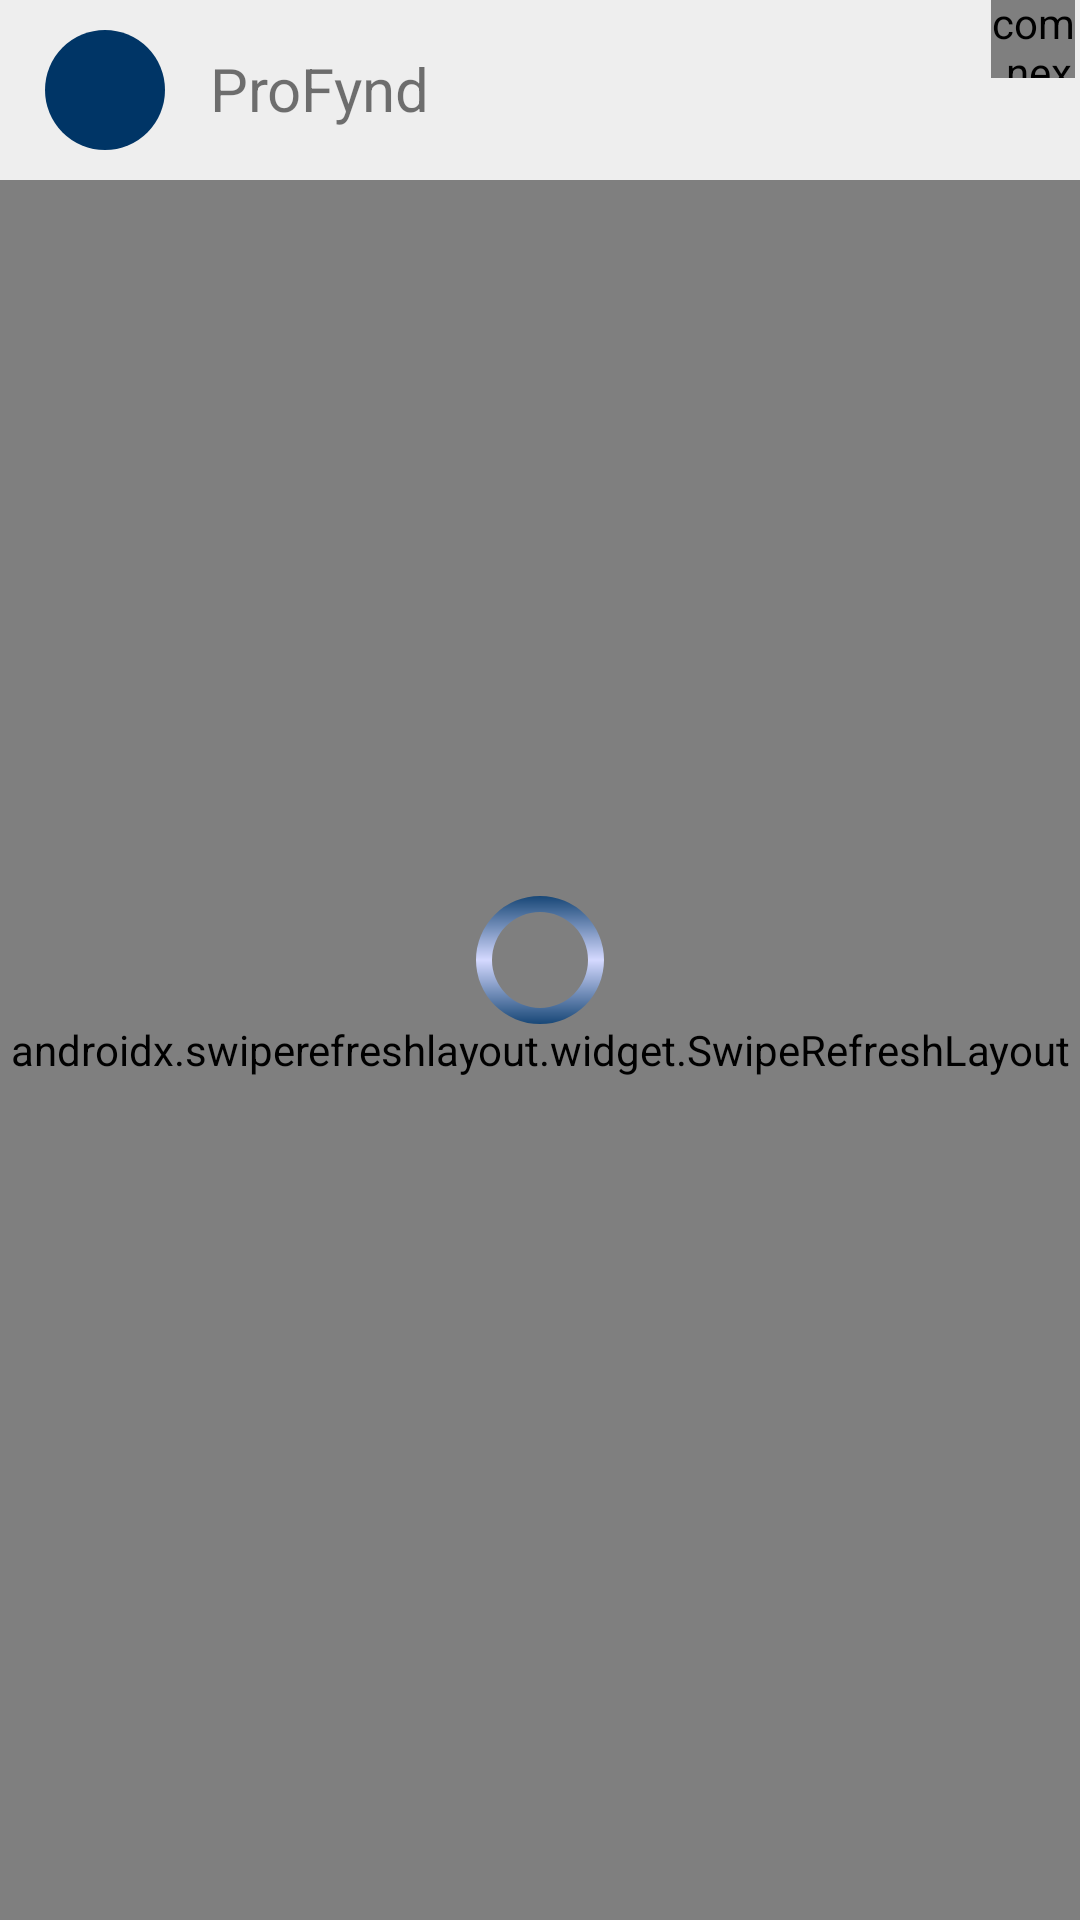

Android layout source for this screen:
<!-- AndroidManifest.xml: application theme Theme.ProFynd -->
<!-- res/layout/fragment_home.xml -->
<?xml version="1.0" encoding="utf-8"?>
<androidx.constraintlayout.widget.ConstraintLayout xmlns:android="http://schemas.android.com/apk/res/android"
    xmlns:app="http://schemas.android.com/apk/res-auto"
    xmlns:tools="http://schemas.android.com/tools"
    android:id="@+id/body_container"
    android:layout_width="match_parent"
    android:layout_height="match_parent"
    android:background="#EEEEEE">

    <ImageButton
        android:id="@+id/settingsBtn"
        android:layout_width="40dp"
        android:layout_height="40dp"
        android:layout_marginLeft="15dp"
        android:layout_marginTop="10dp"
        android:background="@drawable/button_backround"
        android:src="@drawable/ic_menu_burger"
        app:layout_constraintStart_toStartOf="parent"
        app:layout_constraintTop_toTopOf="parent" />

    <TextView
        android:layout_width="wrap_content"
        android:layout_height="wrap_content"
        android:layout_marginLeft="15dp"
        android:layout_marginTop="16dp"
        android:text="ProFynd"
        android:textSize="20sp"
        app:layout_constraintStart_toEndOf="@+id/settingsBtn"
        app:layout_constraintTop_toTopOf="parent" />
    <ImageButton
        android:id="@+id/notification_btn"
        android:layout_width="40dp"
        android:layout_height="40dp"
        android:layout_marginTop="10dp"
        android:layout_marginRight="10dp"
        android:background="@android:color/transparent"
        android:src="@drawable/ic_bell"
        app:layout_constraintEnd_toEndOf="parent"
        app:layout_constraintTop_toTopOf="parent" />

    <com.nex3z.notificationbadge.NotificationBadge
        android:id="@+id/badge"
        android:layout_width="28dp"
        android:layout_height="28dp"
        app:layout_constraintBottom_toTopOf="@+id/notification_btn"
        app:layout_constraintLeft_toRightOf="@+id/notification_btn"
        android:layout_marginBottom="-16dp"
        android:layout_marginLeft="-20dp"
        app:nbMaxTextLength="2" />

    <androidx.swiperefreshlayout.widget.SwipeRefreshLayout
        android:id="@+id/homeRefreshLayout"
        android:layout_width="match_parent"
        android:layout_height="match_parent"
        android:layout_marginTop="60dp">

        <androidx.recyclerview.widget.RecyclerView
            android:id="@+id/recview"
            android:layout_width="match_parent"
            android:layout_height="match_parent"
            android:visibility="gone"
            android:layout_marginBottom="30dp"
            app:layout_constraintEnd_toEndOf="parent"
            app:layout_constraintHorizontal_bias="0.5"
            app:layout_constraintStart_toStartOf="parent"
            app:layout_constraintTop_toBottomOf="@+id/constraintLayout" />

    </androidx.swiperefreshlayout.widget.SwipeRefreshLayout>

    <ProgressBar
        android:id="@+id/homeProgressBar"
        android:layout_width="wrap_content"
        android:layout_height="wrap_content"
        android:indeterminateDrawable="@drawable/custom_progress_bar"
        app:layout_constraintBottom_toBottomOf="parent"
        app:layout_constraintEnd_toEndOf="parent"
        app:layout_constraintHorizontal_bias="0.5"
        app:layout_constraintStart_toStartOf="parent"
        app:layout_constraintTop_toTopOf="parent" />


</androidx.constraintlayout.widget.ConstraintLayout>
<!-- resources referenced by this layout -->
<resources>
  <!-- drawable button_backround (drawable) -->
  <?xml version="1.0" encoding="utf-8"?>
  <shape android:shape="rectangle" xmlns:android="http://schemas.android.com/apk/res/android">
   <corners android:radius="25dp"/>
      <solid android:color="#003566"/>
  
  </shape>
  <!-- drawable custom_progress_bar (drawable) -->
  <?xml version="1.0" encoding="utf-8"?>
  <rotate xmlns:android="http://schemas.android.com/apk/res/android"
      android:fromDegrees="-90"
      android:pivotX="50%"
      android:pivotY="50%"
      android:toDegrees="270">
  
      <shape android:useLevel="false"
          android:shape="ring">
  
          <gradient
              android:endColor="@color/PrimCol"
              android:centerColor="@color/SecondCol"
              android:startColor="@color/PrimCol"
              android:useLevel="false"/>
      </shape>
  
  </rotate>
  <style name="Theme.ProFynd" parent="Theme.MaterialComponents.DayNight.NoActionBar.Bridge">
          
          <item name="colorPrimary">@color/purple_500</item>
          <item name="colorPrimaryDark">@color/purple_700</item>
          <item name="colorAccent">@color/teal_200</item>
          <item name="android:windowAnimationStyle">@style/animation</item>
          
      </style>
  <color name="PrimCol">#003566</color>
  <color name="SecondCol">#D4D9FF</color>
  <color name="purple_500">#FF6200EE</color>
  <color name="purple_700">#FF3700B3</color>
  <color name="teal_200">#FF03DAC5</color>
  <style name="animation">
          <item name="android:windowEnterAnimation">@anim/fade_in</item>
          <item name="android:windowExitAnimation">@anim/fade_out</item>
  
      </style>
</resources>
